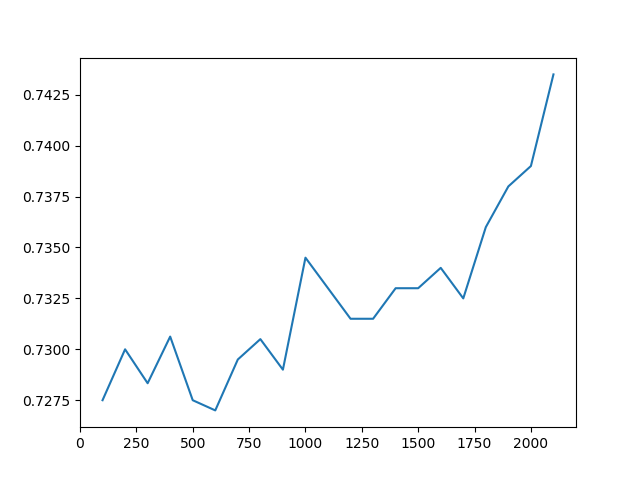

Source data for this figure (header and first rows):
Timestep, Episode, Reward, Exploration
0, 0, 0.75, None
1, 0, 0.75, None
2, 0, 0.75, None
3, 0, 0.5, None
4, 1, 0.5, None
5, 1, 0.75, None
6, 1, 0.75, None
7, 2, 1.0, None
8, 2, 0.75, None
9, 2, 0.75, None
10, 2, 0.5, None
11, 2, 0.75, None
12, 3, 0.75, None
13, 3, 0.75, None
14, 3, 0.75, None
15, 3, 0.75, None
16, 3, 0.75, None
17, 4, 0.75, None
18, 4, 0.75, None
19, 4, 0.75, None
20, 4, 0.75, None
21, 4, 0.75, None
22, 5, 0.75, None
23, 5, 0.75, None
24, 5, 0.5, None
25, 5, 0.75, None
26, 5, 0.75, None
27, 6, 0.75, None
28, 6, 0.75, None
29, 6, 0.75, None
30, 6, 0.75, None
31, 6, 0.75, None
32, 7, 0.75, None
33, 7, 0.5, None
34, 7, 0.5, None
35, 7, 0.75, None
36, 7, 0.75, None
37, 8, 1.0, None
38, 8, 0.75, None
39, 8, 0.75, None
40, 8, 0.75, None
41, 8, 0.75, None
42, 9, 1.0, None
43, 9, 0.5, None
44, 9, 0.5, None
45, 9, 0.75, None
46, 9, 0.75, None
47, 10, 0.75, None
48, 10, 0.75, None
49, 10, 0.75, None
50, 10, 0.75, None
51, 10, 0.75, None
52, 11, 0.75, None
53, 11, 0.75, None
54, 11, 0.75, None
55, 11, 0.75, None
56, 11, 0.75, None
57, 12, 0.75, None
58, 12, 0.75, None
59, 12, 0.75, None
... 9,940 more rows
